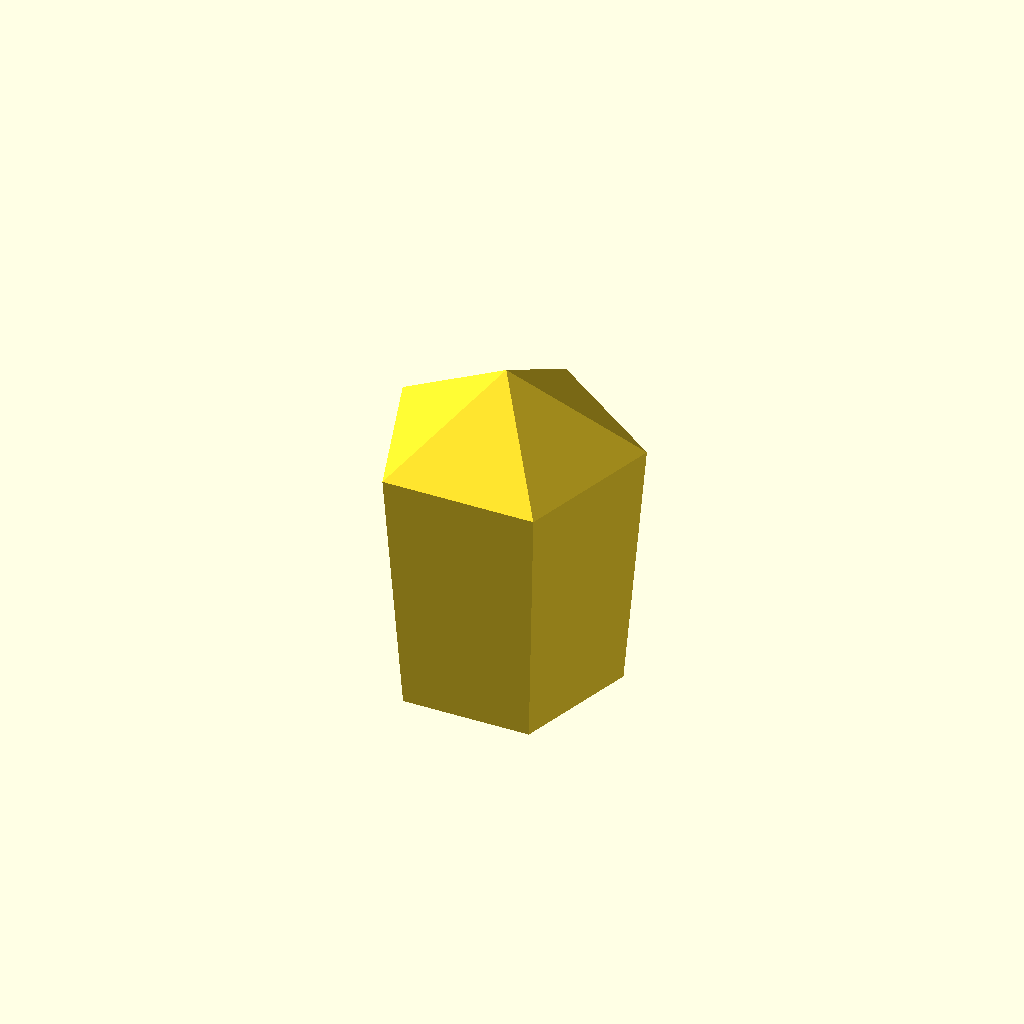
Cell 1: the model at its default parameters.
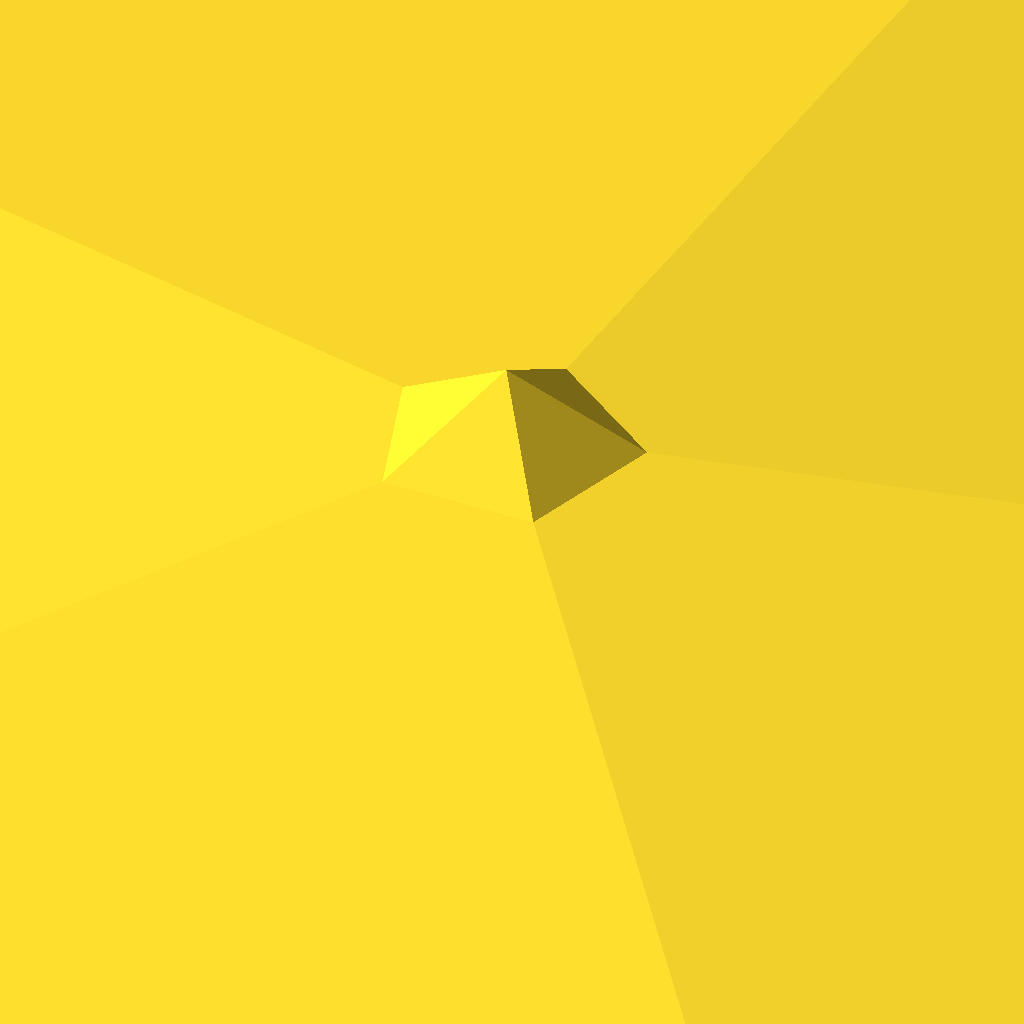
Cell 2: PolyScale = 30 (everything else at default).
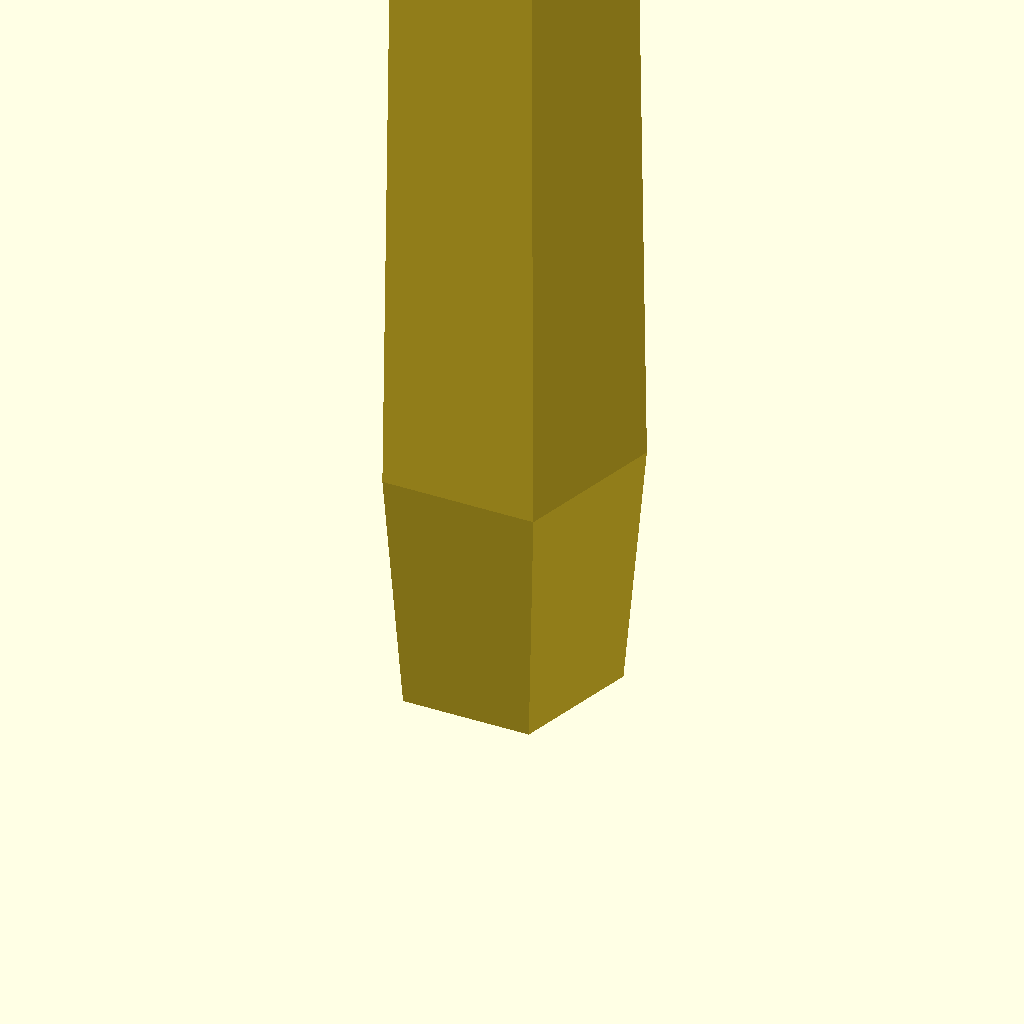
Cell 3: Height = 30 (everything else at default).
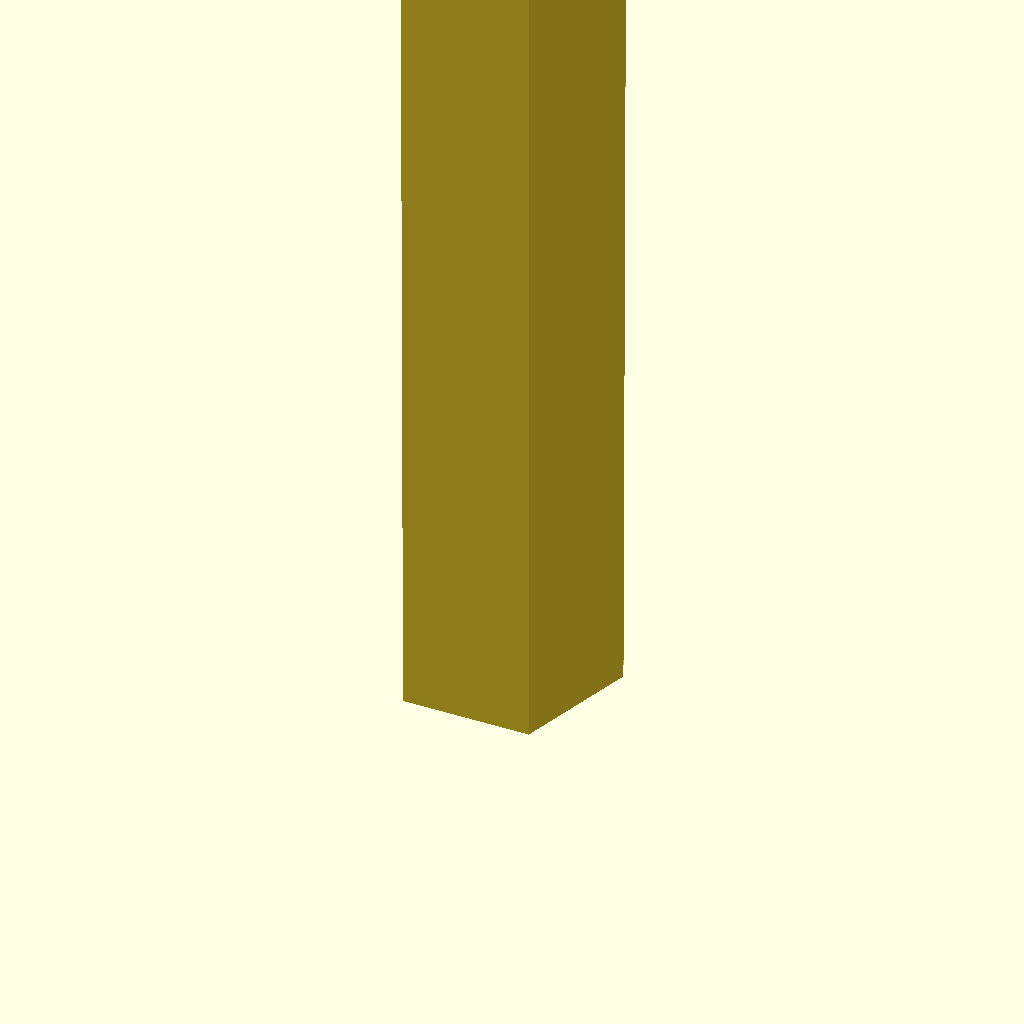
Cell 4 — Height2 set to 30, the other parameters unchanged.
One fixed orthographic camera (rotation 55°, 0°, 25°; colour scheme Cornfield) for every cell.
The OpenSCAD source (scadFiles/594664/956270.scad):
/* [Global] */



// Base Polygon Scale

PolyScale = 1; // [1:30]



// Midpoint Polygon Scale

PolyScale2 = 1; // [1:30]



// Total Height

Height = 1; // [1:30]



// Midpoints' Height  

Height2 = 1; // [1:30]



/* [Hidden] */



s 	= PolyScale;

h 	= Height;

s2 = PolyScale2;

h2 = Height2;



polyhedron

    (points = [[0, 0, 18.5*h], [0, 6*s, 0], [5.7063*s, 1.8541*s, 0], [3.5267*s, -4.8541*s, 0], [-3.5267*s, -4.8541*s, 0], [-5.7063*s, 1.8541*s, 0], [0, 7.2*s2, 14*h2], [6.8476*s2, 2.2249*s2, 14*h2], [4.2320*s2, -5.8249*s2, 14*h2], [-4.2320*s2, -5.8249*s2, 14*h2], [-6.8476*s2, 2.2249*s2, 14*h2]],faces = [[5,4,3,2,1], [1,2,7,6], [2,3,8,7], [3,4,9,8], [4,5,10,9], [5,1,6,10], [6,7,0], [7,8,0], [8,9,0], [9,10,0], [10,6,0]]);
Customizer parameters (derived from the source; name, type, default, range or options):
PolyScale: number, default 1, range 1 to 30
PolyScale2: number, default 1, range 1 to 30
Height: number, default 1, range 1 to 30
Height2: number, default 1, range 1 to 30
